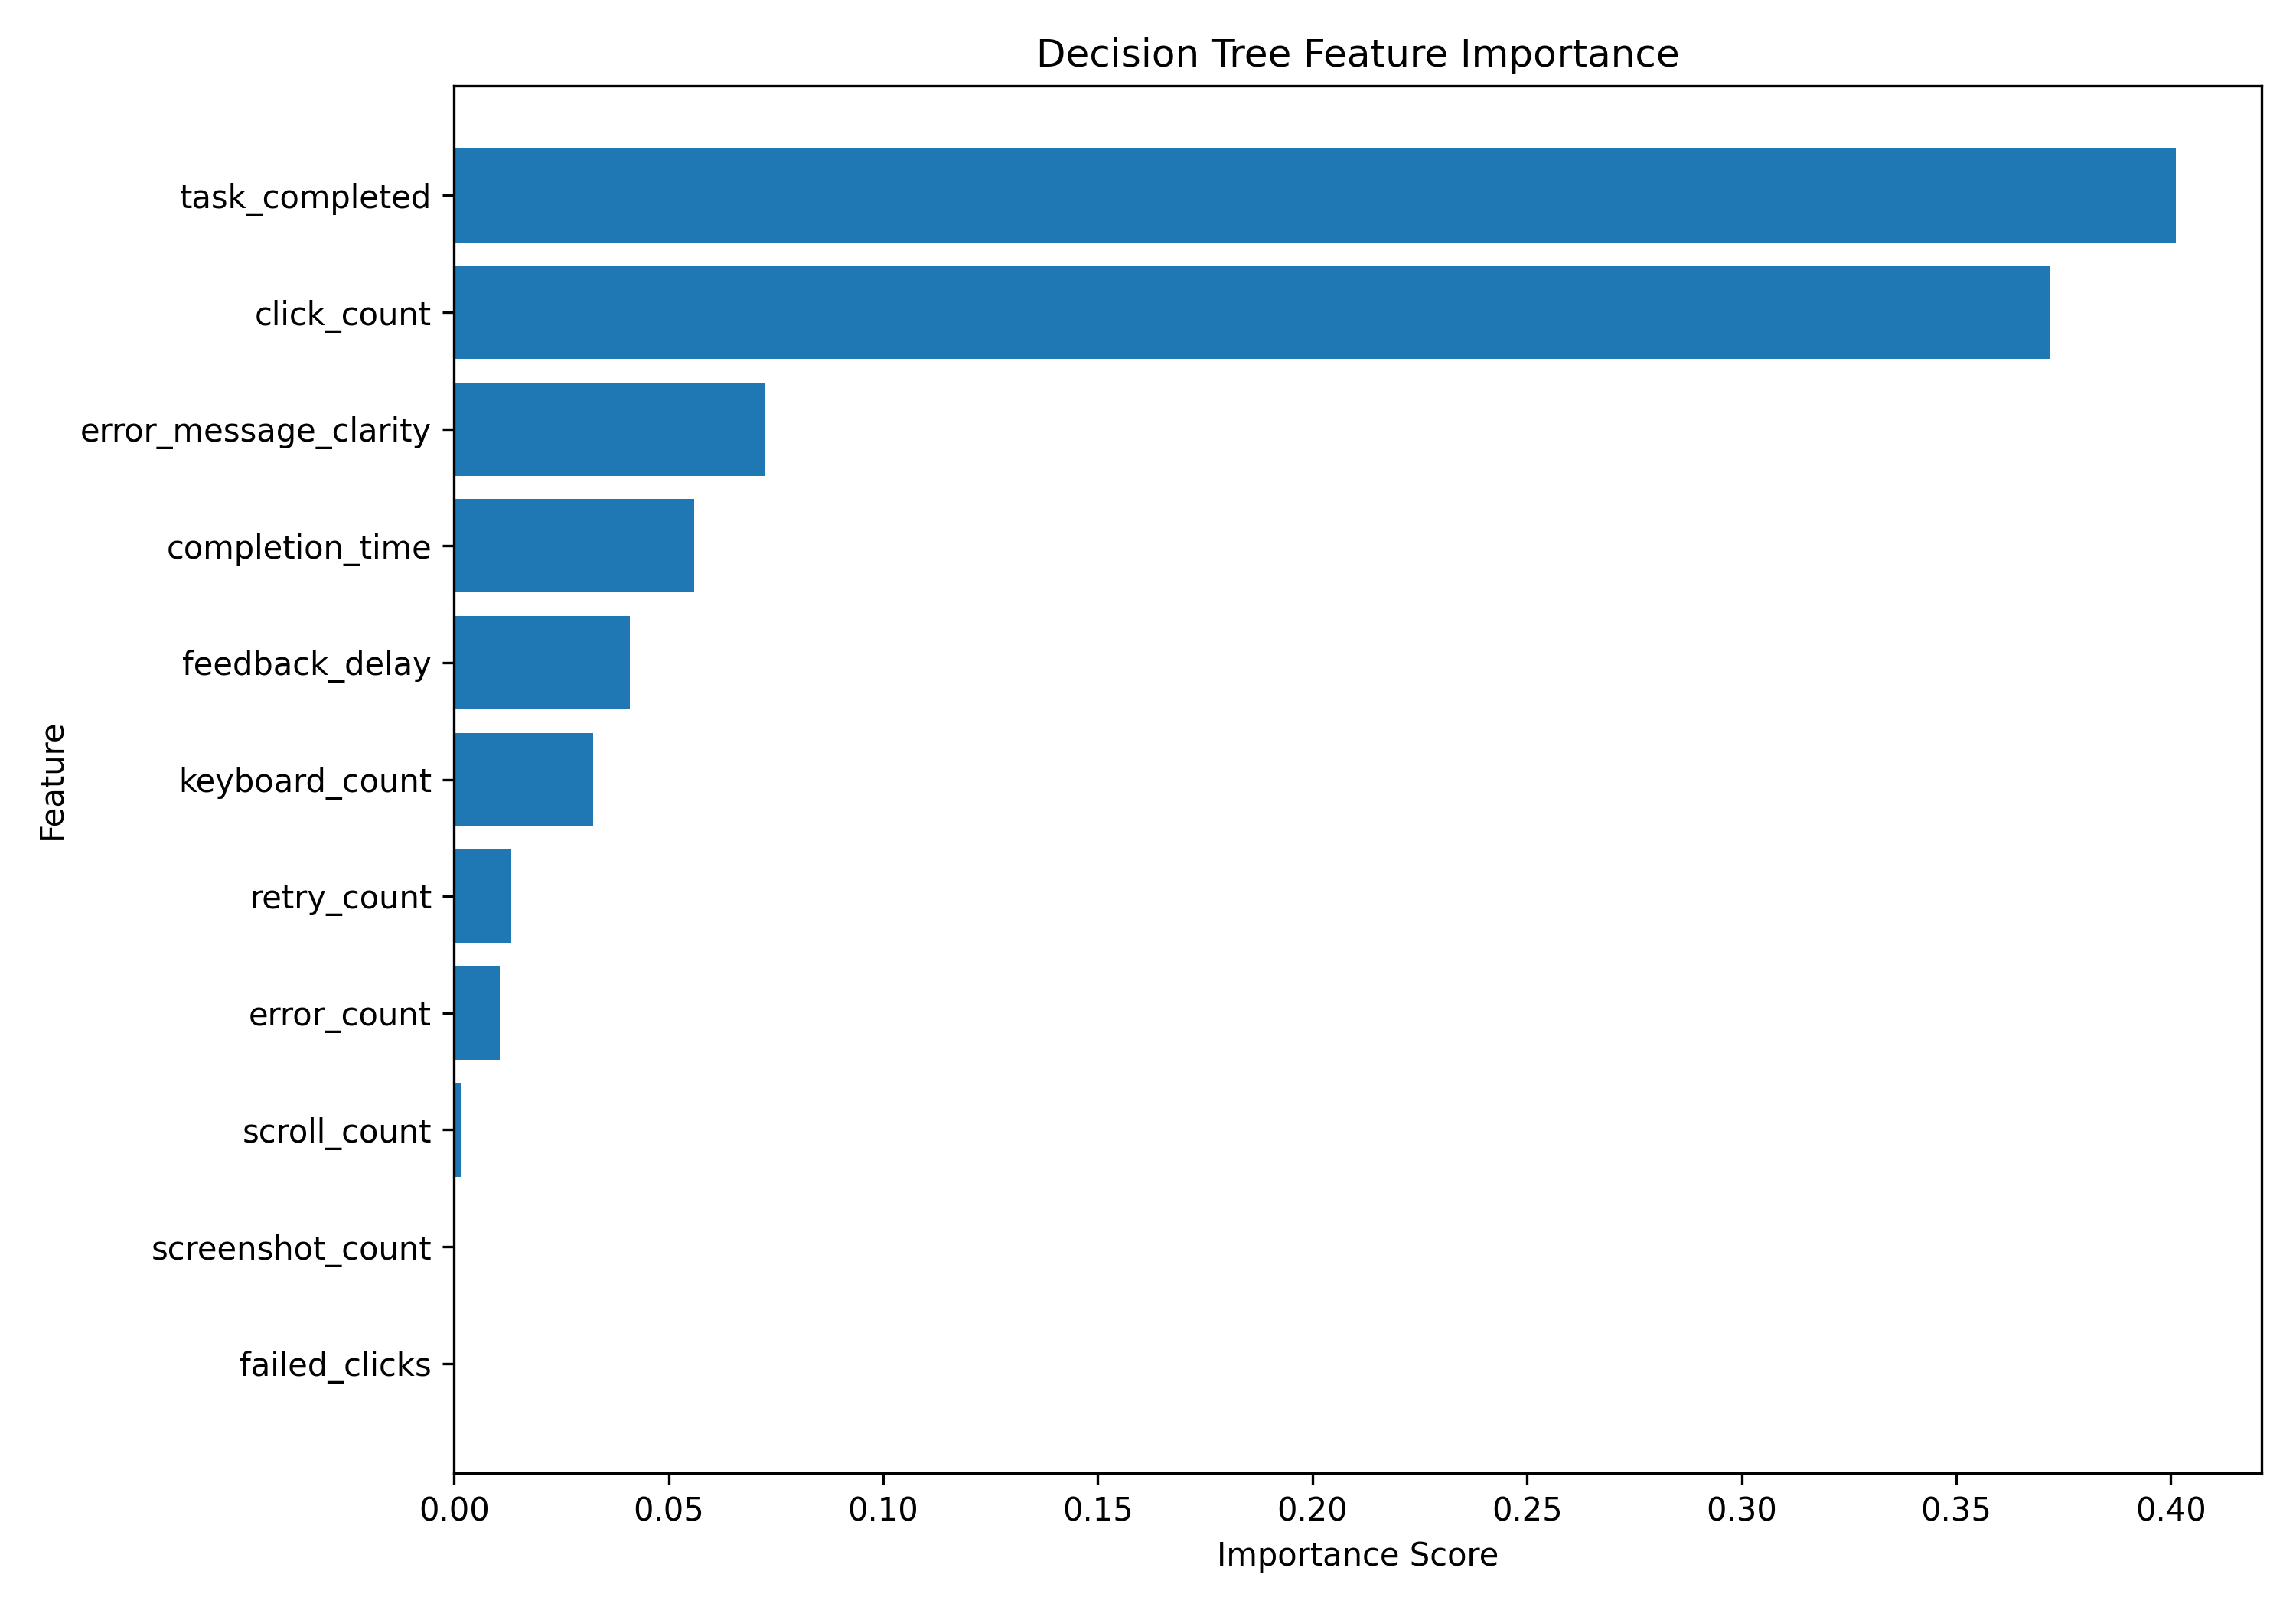

Source data for this figure (header and first rows):
feature, importance
task_completed, 0.4011
click_count, 0.3717
error_message_clarity, 0.0723
completion_time, 0.05592
feedback_delay, 0.04098
keyboard_count, 0.03238
retry_count, 0.01325
error_count, 0.01066
scroll_count, 0.001716
screenshot_count, 0.0
failed_clicks, 0.0
